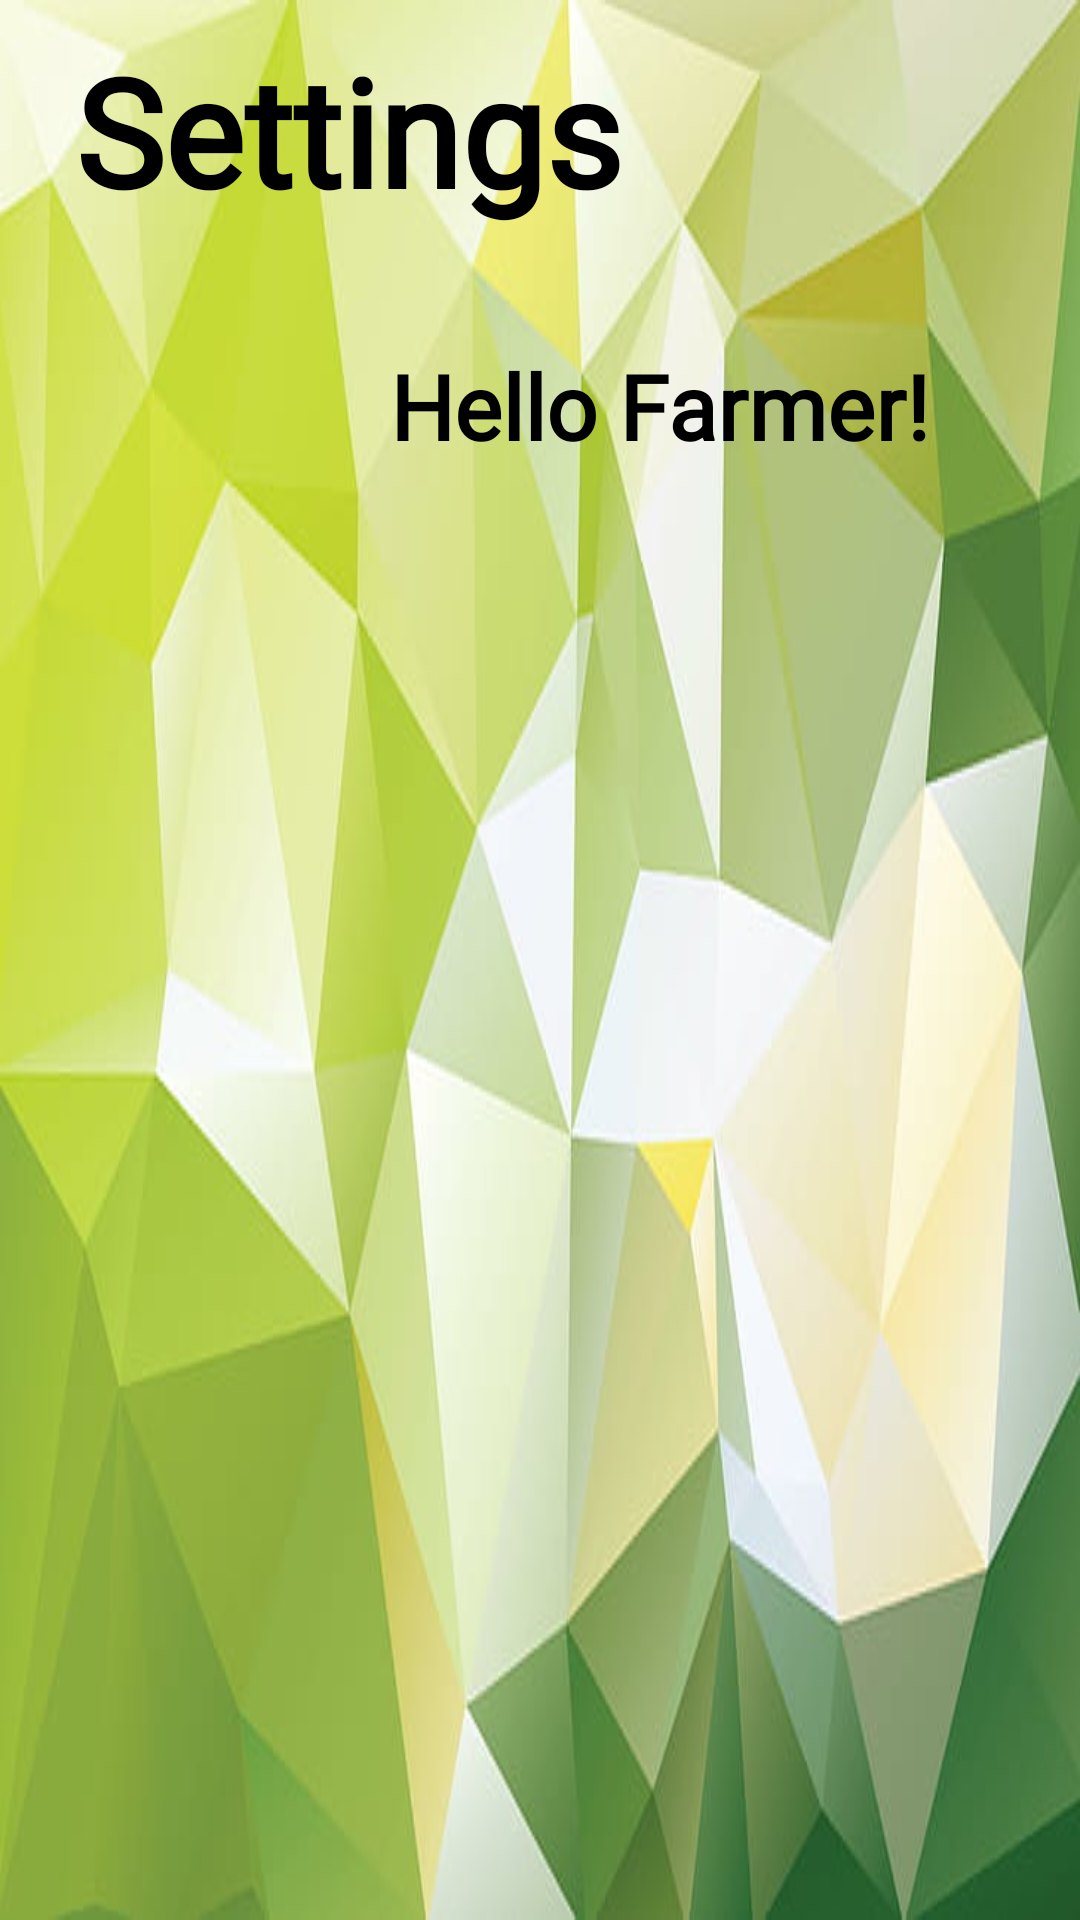

Write the Android layout XML for this screen, with the resource values it uses.
<!-- AndroidManifest.xml: application theme Theme.Farmbuddy -->
<!-- res/layout/navheader.xml -->
<?xml version="1.0" encoding="utf-8"?>
<RelativeLayout xmlns:android="http://schemas.android.com/apk/res/android"
    xmlns:tools="http://schemas.android.com/tools"
    android:layout_width="match_parent"
    android:layout_height="220dp"
    android:background="@drawable/back"
    android:orientation="vertical">

    <TextView
        android:id="@+id/set"
        android:layout_width="match_parent"
        android:layout_height="70dp"
        android:layout_marginStart="25dp"
        android:layout_marginTop="10dp"
        android:layout_marginEnd="35dp"
        android:fontFamily="@font/akaya_telivigala"
        android:text="Settings"
        android:textColor="@color/black"
        android:textSize="50dp"
        android:textStyle="bold" />
    <ImageView
        android:layout_width="90dp"
        android:layout_height="90dp"
        android:src="@drawable/mfarmer"
        android:id="@+id/u1"
        android:layout_marginTop="100dp"
        android:layout_marginStart="25dp"
        android:scaleType="fitCenter"/>
    <ImageView
        android:layout_width="90dp"
        android:layout_height="90dp"
        android:src="@drawable/lfarmer"
        android:id="@+id/u2"
        android:layout_marginTop="100dp"
        android:layout_marginStart="25dp"
        android:scaleType="fitCenter"
        android:visibility="invisible"/>

    <TextView
        android:id="@+id/drawname"
        android:layout_width="match_parent"
        android:layout_height="wrap_content"
        android:layout_marginStart="130dp"
        android:layout_marginTop="115dp"
        android:fontFamily="@font/akaya_telivigala"
        android:text="Hello Farmer!"
        android:textColor="@color/black"
        android:textSize="30dp"
        android:textStyle="bold" />


</RelativeLayout>
<!-- resources referenced by this layout -->
<resources>
  <color name="black">#FF000000</color>
  <!-- drawable back: jpg bitmap (drawable, 27545 bytes) -->
  <!-- drawable lfarmer: png bitmap (drawable, 39744 bytes) -->
  <style name="Theme.Farmbuddy" parent="Theme.MaterialComponents.DayNight.DarkActionBar">
          
          <item name="colorPrimary">@color/black</item>
          <item name="colorPrimaryVariant">@color/purple_700</item>
          <item name="colorOnPrimary">@color/white</item>
          
          <item name="colorSecondary">@color/teal_200</item>
          <item name="colorSecondaryVariant">@color/teal_700</item>
          <item name="colorOnSecondary">@color/black</item>
          
          <item name="android:statusBarColor" tools:targetApi="l">#E954CF58</item>
          
          
      </style>
  <color name="purple_700">#FF3700B3</color>
  <color name="white">#FFFFFFFF</color>
  <color name="teal_200">#FF03DAC5</color>
  <color name="teal_700">#FF018786</color>
</resources>
